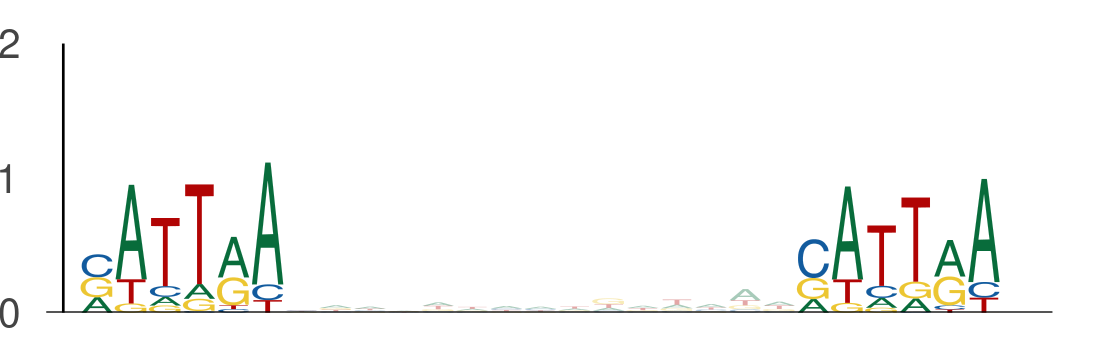

The file beside this chart, header and first rows:
seq_index, start_position, end_position, is_reversed_complement
4985, 84, 90, 0
4985, 105, 111, 0
4575, 84, 90, 0
4575, 105, 111, 0
2287, 84, 90, 0
2287, 105, 111, 0
3323, 56, 62, 0
3323, 77, 83, 0
729, 70, 76, 0
729, 91, 97, 0
4737, 18, 24, 0
4737, 39, 45, 0
78, 134, 140, 0
78, 155, 161, 0
3942, 70, 76, 0
3942, 91, 97, 0
3569, 5, 11, 0
3569, 26, 32, 0
2085, 84, 90, 0
2085, 105, 111, 0
1768, 53, 59, 0
1768, 74, 80, 0
5454, 63, 69, 0
5454, 84, 90, 0
453, 69, 75, 0
453, 90, 96, 0
2981, 84, 90, 0
2981, 105, 111, 0
4950, 63, 69, 0
4950, 84, 90, 0
3043, 28, 34, 0
3043, 49, 55, 0
4816, 69, 75, 0
4816, 90, 96, 0
5584, 72, 78, 0
5584, 93, 99, 0
5584, 84, 90, 0
5584, 105, 111, 0
594, 72, 78, 0
594, 93, 99, 0
324, 69, 75, 0
324, 90, 96, 0
4279, 84, 90, 0
4279, 105, 111, 0
4279, 105, 111, 0
4279, 126, 132, 0
1220, 137, 143, 0
1220, 158, 164, 0
3727, 43, 49, 0
3727, 64, 70, 0
4341, 64, 70, 0
4341, 85, 91, 0
969, 110, 116, 0
969, 131, 137, 0
969, 14, 20, 0
969, 35, 41, 0
2712, 43, 49, 0
2712, 64, 70, 0
1069, 70, 76, 0
1069, 91, 97, 0
... 2,232 more rows
